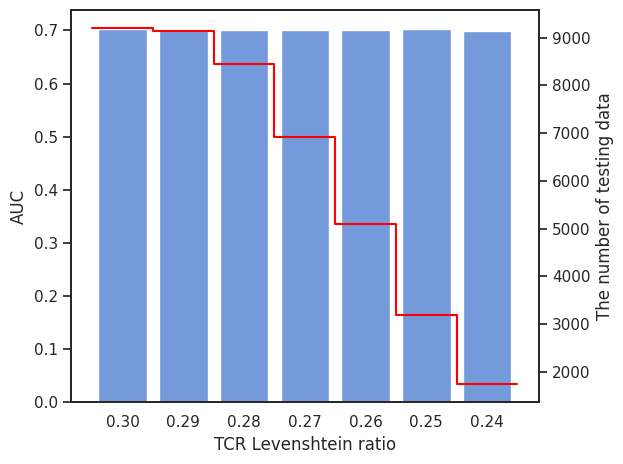

Here is the Python script that generated this plot:
import seaborn as sns
import pandas as pd
import numpy as np
import matplotlib.pyplot as plt
import os

def Count():
    ratio = ["0.30", "0.29", "0.28", "0.27", "0.26", "0.25", "0.24"]
    count = [9206, 9138, 8452, 6926, 5102, 3184, 1740]
    proportion = []
    for j in range(len(ratio)):
        for i in range(count[j]):
            proportion.append(ratio[j])
    df = pd.DataFrame({'count': proportion})
    return df

def data():
    df = pd.DataFrame({'ratio': ["0.30", "0.29", "0.28", "0.27", "0.26", "0.25", "0.24"], 
                       'count': [9206, 9138, 8452, 6926, 5102, 3184, 1740],
                       'AUC': [0.7029, 0.7031, 0.7015, 0.7017, 0.7011, 0.7034, 0.6982]})
    return df


if __name__=="__main__":
    if not os.path.exists('exp4'):
        os.makedirs('exp4')
    
    sns.set_theme(style="white", palette=None)
    plt.figure()
    fig, ax1 = plt.subplots(1,1)
    ax1.set_ylabel('AUC')
    df = data()
    ax1 = sns.barplot(x='ratio', y='AUC', data=df, color='cornflowerblue', order=["0.30", "0.29", "0.28", "0.27", "0.26", "0.25", "0.24"])
    ax1.set_xlabel('TCR Levenshtein ratio')

    ax2 = ax1.twinx()
    ax2.set_ylabel('The number of testing data')
    df_count = Count()
    ax2 = sns.histplot(x='count', data=df_count, element="step", fill=False, bins=7, color='red')
 
    plt.tight_layout()
    plt.savefig('exp4/test_TCR.pdf', format="pdf")